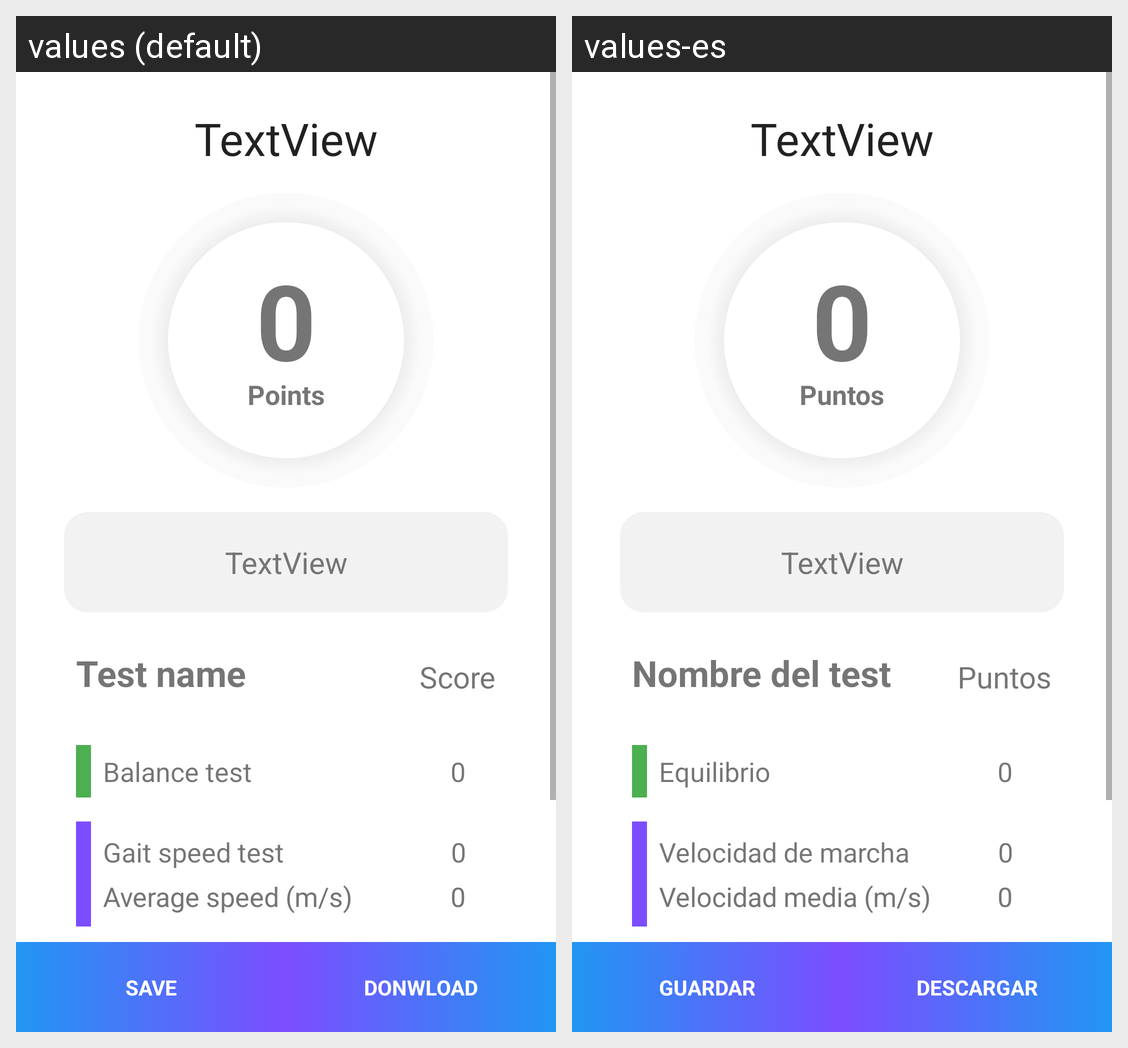

Strings drawn on this Android screen and how each of the app's shown locales translates them:
Android screen res/layout/fragment_score.xml rendered under 2 locales, left to right: values (default), values-es. Device: Nexus 5 (rendered at 1080×1920; each locale shown at half size, 540×960, under a caption strip naming it); theme Theme.MaterialComponents.DayNight.NoActionBar.
Strings drawn on this screen, with the default value and each locale's value (text and hints the layout hard-codes, and strings that could not be matched under every locale, appear in the picture but are not listed):

points
  values: Points
  values-es: Puntos

test_name
  values: Test name
  values-es: Nombre del test

score
  values: Score
  values-es: Puntos

balance_name
  values: Balance test
  values-es: Equilibrio

gait_name
  values: Gait speed test
  values-es: Velocidad de marcha

average_speed
  values: Average speed (m/s)
  values-es: Velocidad media (m/s)

save_as
  values: Save
  values-es: Guardar

save_csv
  values: Donwload
  values-es: Descargar
